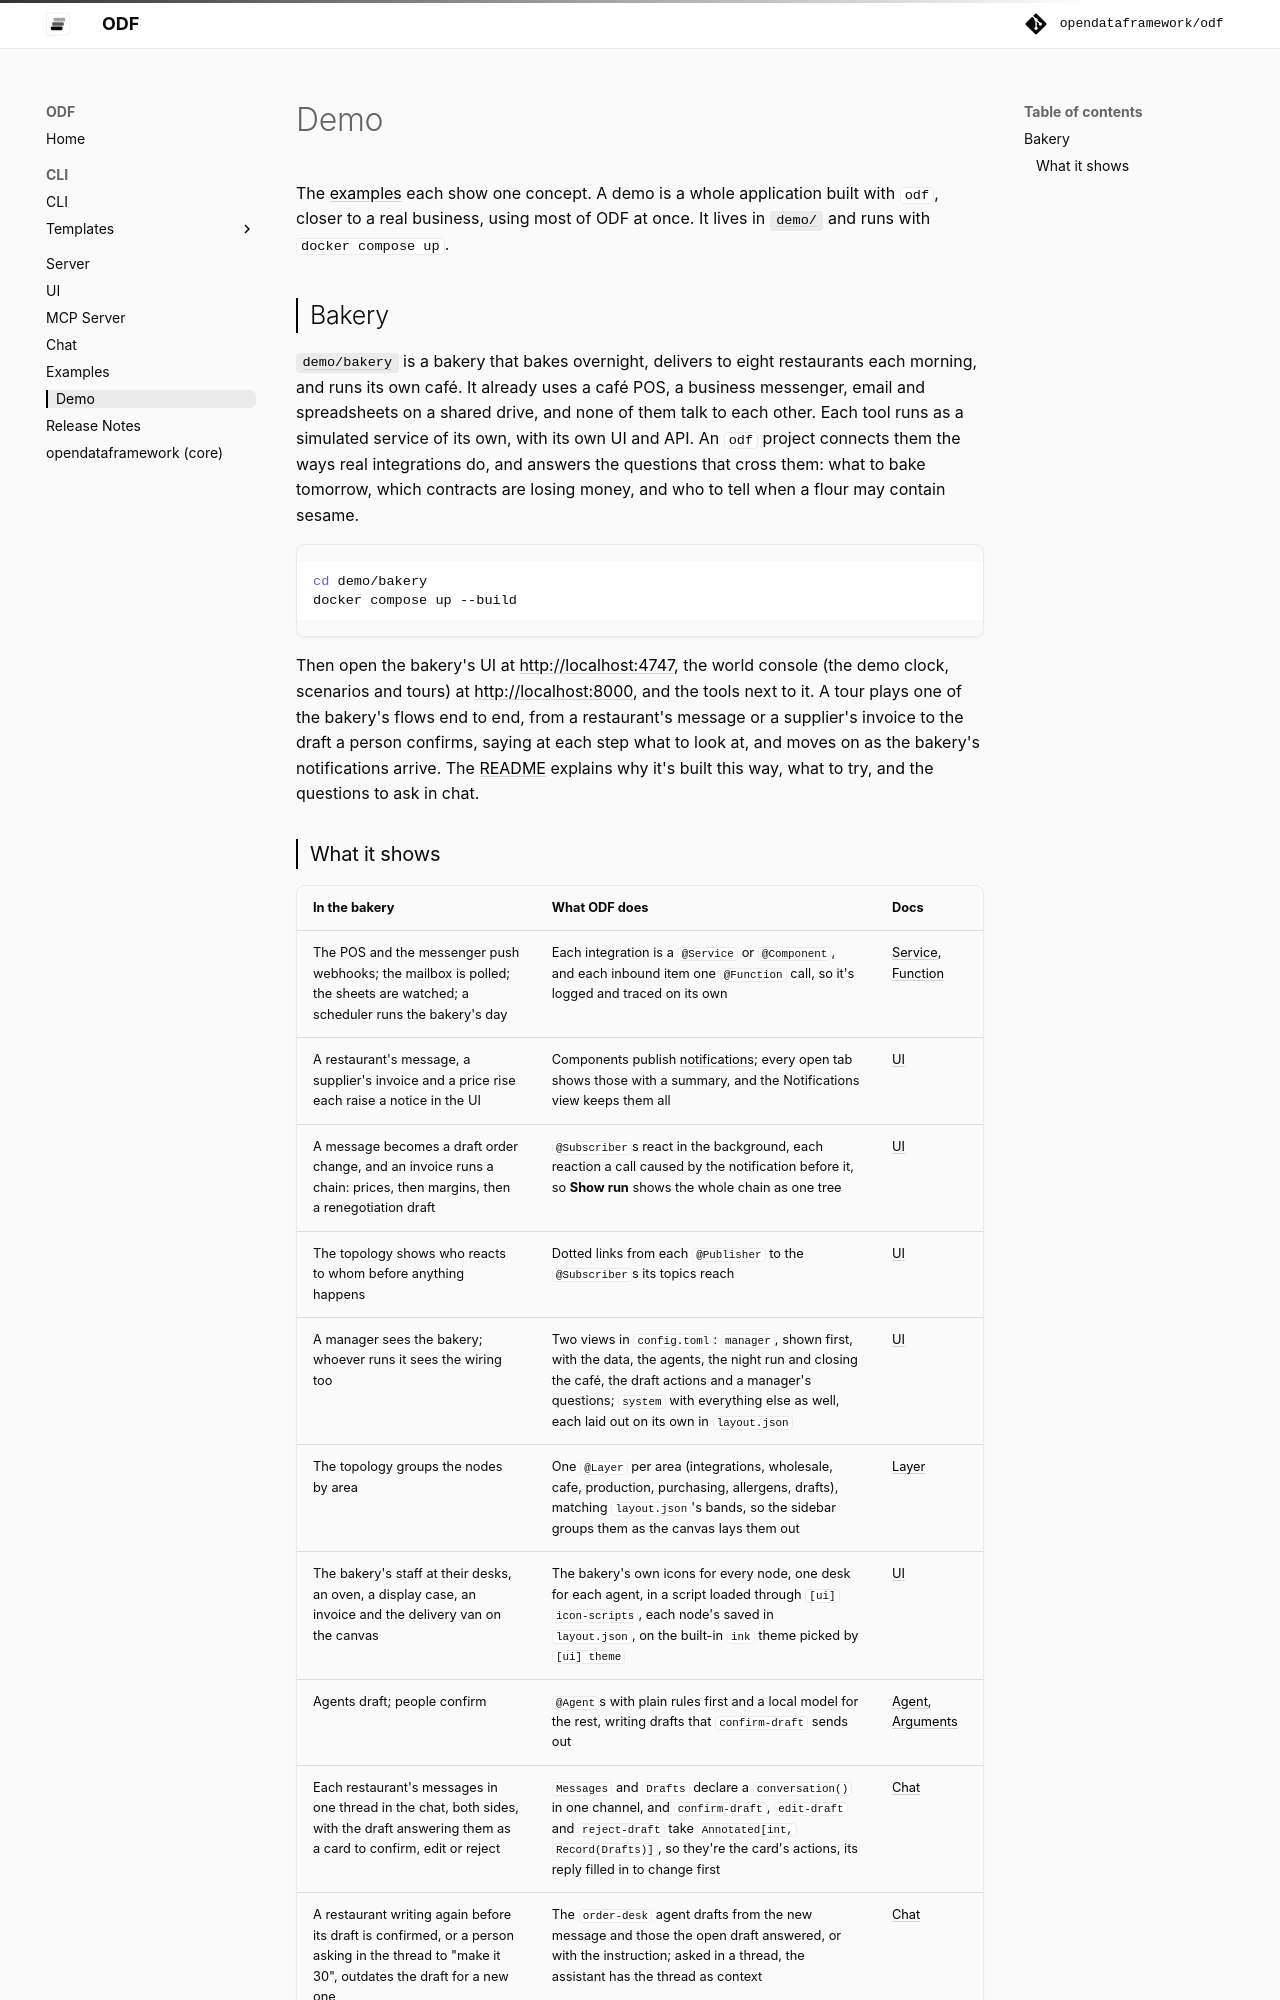

repository: opendataframework/odf · page: demo/index.html · generator: mkdocs

# Demo

The [examples](examples.md) each show one concept. A demo is a whole
application built with `odf`, closer to a real business, using most of ODF at
once. It lives in
[`demo/`](https://github.com/opendataframework/odf/tree/main/demo) and runs
with `docker compose up`.

## Bakery

[`demo/bakery`](https://github.com/opendataframework/odf/tree/main/demo/bakery)
is a bakery that bakes overnight, delivers to eight restaurants each morning,
and runs its own café. It already uses a café POS, a business messenger,
email and spreadsheets on a shared drive, and none of them talk to each
other. Each tool runs as a simulated service of its own, with its own UI and
API. An `odf` project connects them the ways real integrations do, and
answers the questions that cross them: what to bake tomorrow, which
contracts are losing money, and who to tell when a flour may contain sesame.

```bash
cd demo/bakery
docker compose up --build
```

Then open the bakery's UI at <http://localhost:4747>, the world console
(the demo clock, scenarios and tours) at <http://localhost:8000>, and the
tools next to it. A tour plays one of the bakery's flows end to end, from a
restaurant's message or a supplier's invoice to the draft a person confirms,
saying at each step what to look at, and moves on as the bakery's
notifications arrive. The
[README](https://github.com/opendataframework/odf/tree/main/demo/bakery#readme)
explains why it's built this way, what to try, and the questions to ask
in chat.
